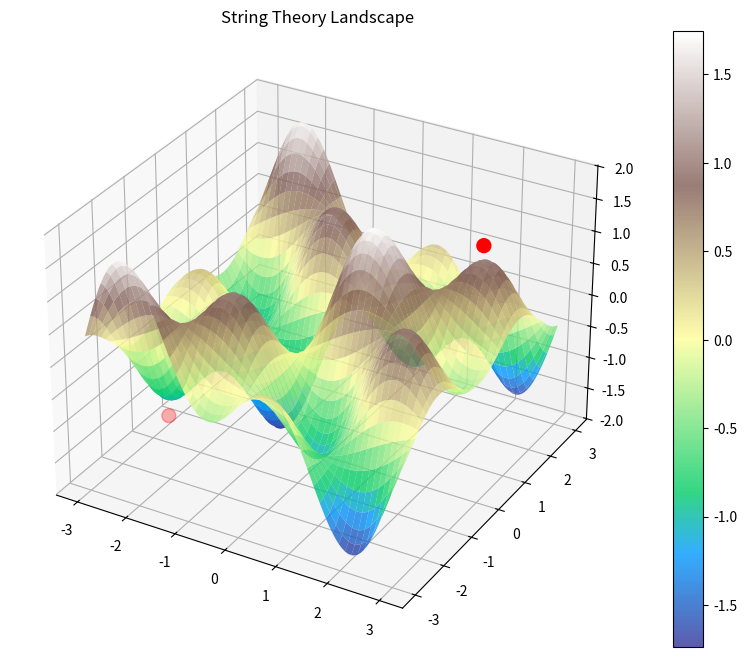

Here is the Python script that generated this plot:
import numpy as np
import matplotlib.pyplot as plt
from mpl_toolkits.mplot3d import Axes3D

def string_landscape():
    fig = plt.figure(figsize=(12, 8))
    ax = fig.add_subplot(111, projection='3d')
    
    # Create potential landscape
    x = np.linspace(-3, 3, 100)
    y = np.linspace(-3, 3, 100)
    X, Y = np.meshgrid(x, y)
    
    # Complex potential function
    Z = np.sin(X) * np.cos(Y) + np.sin(2*X) * np.cos(2*Y)
    
    # Plot landscape
    surf = ax.plot_surface(X, Y, Z, cmap='terrain', alpha=0.8)
    
    # Add some points representing different vacua
    minima = ax.scatter([-2, 0, 2], [-2, 0, 2], [-1, 0, 1], 
                       c='red', s=100, label='Vacuum States')
    
    ax.set_title('String Theory Landscape')
    plt.colorbar(surf)
    plt.show()

string_landscape()